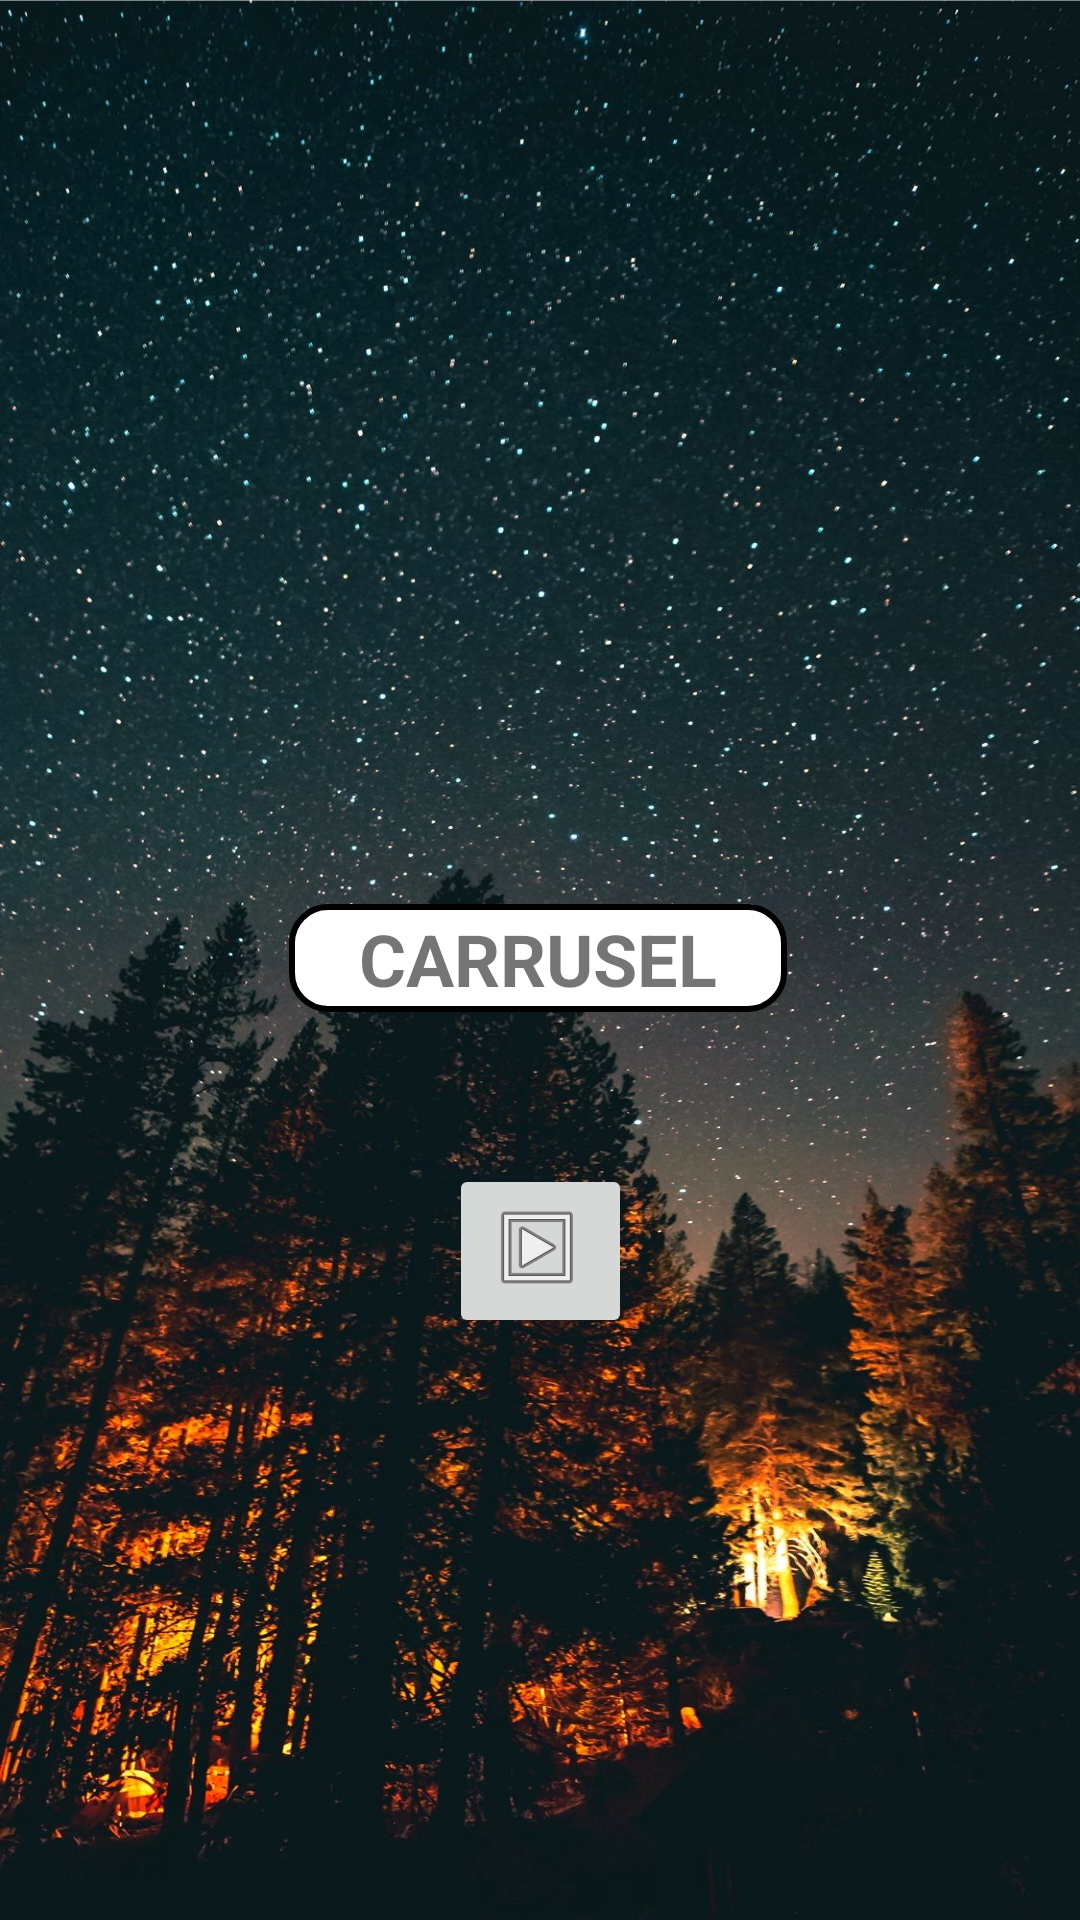

Here is an Android app screen rendered from its layout file. Give the layout XML and the strings, colors and styles it references.
<!-- AndroidManifest.xml: application theme Theme.Carrusel -->
<!-- res/layout/activity_main.xml -->
<?xml version="1.0" encoding="utf-8"?>
<androidx.constraintlayout.widget.ConstraintLayout xmlns:android="http://schemas.android.com/apk/res/android"
    xmlns:app="http://schemas.android.com/apk/res-auto"
    xmlns:tools="http://schemas.android.com/tools"
    android:layout_width="match_parent"
    android:layout_height="match_parent"
    tools:context=".MainActivity">

    <ImageView
        android:id="@+id/frontPageImage"
        android:layout_width="wrap_content"
        android:layout_height="wrap_content"
        android:scaleType="fitXY"
        app:layout_constraintBottom_toBottomOf="parent"
        app:layout_constraintEnd_toEndOf="parent"
        app:layout_constraintHorizontal_bias="0.0"
        app:layout_constraintStart_toStartOf="parent"
        app:layout_constraintTop_toTopOf="parent"
        app:layout_constraintVertical_bias="0.0"
        app:srcCompat="@drawable/frontpage"
        android:contentDescription="@string/m" />

    <ImageButton
        android:id="@+id/frontPageButton"
        android:layout_width="61dp"
        android:layout_height="58dp"
        app:layout_constraintBottom_toBottomOf="parent"
        app:layout_constraintEnd_toEndOf="parent"
        app:layout_constraintStart_toStartOf="parent"
        app:layout_constraintTop_toBottomOf="@+id/frontPageTextView"
        app:layout_constraintVertical_bias="0.207"
        app:srcCompat="@android:drawable/ic_menu_slideshow"
        tools:ignore="SpeakableTextPresentCheck,DuplicateSpeakableTextCheck"
        android:contentDescription="@string/todo" />

    <TextView
        android:id="@+id/frontPageTextView"
        android:layout_width="166dp"
        android:layout_height="36dp"
        android:background="@drawable/borde"
        android:text="@string/carrusel"
        android:textAlignment="center"
        android:textSize="24sp"
        android:textStyle="bold"
        app:layout_constraintBottom_toBottomOf="parent"
        app:layout_constraintEnd_toEndOf="parent"
        app:layout_constraintHorizontal_bias="0.497"
        app:layout_constraintStart_toStartOf="parent"
        app:layout_constraintTop_toTopOf="parent"
        app:layout_constraintVertical_bias="0.499"
        tools:ignore="TextSizeCheck" />

</androidx.constraintlayout.widget.ConstraintLayout>
<!-- resources referenced by this layout -->
<resources>
  <!-- drawable borde (drawable) -->
  <?xml version="1.0" encoding="utf-8"?>
  <shape xmlns:android="http://schemas.android.com/apk/res/android"
      android:shape="rectangle">
  
      <stroke
          android:width="2dp"
          android:color="#000000"></stroke>
  
      <solid android:color="#ffffff"></solid>
  
      <padding
          android:bottom="2dp"
          android:left="12dp"
          android:right="12dp"
          android:top="2dp"></padding>
  
      <corners android:radius="12dp"></corners>
  
  </shape>
  <!-- drawable frontpage: jpg bitmap (drawable, 368809 bytes) -->
  <string name="carrusel">CARRUSEL</string>
  <string name="m">TODO</string>
  <string name="todo">TODO</string>
  <style name="Theme.Carrusel" parent="Theme.MaterialComponents.DayNight.DarkActionBar">
          
          <item name="colorPrimary">@color/purple_500</item>
          <item name="colorPrimaryVariant">@color/purple_700</item>
          <item name="colorOnPrimary">@color/white</item>
          
          <item name="colorSecondary">@color/teal_200</item>
          <item name="colorSecondaryVariant">@color/teal_700</item>
          <item name="colorOnSecondary">@color/black</item>
          
          <item name="android:statusBarColor">?attr/colorPrimaryVariant</item>
          
      </style>
  <!-- not gathered from this repository: default colours our renderer supplied (Android Studio template values) -->
  <color name="purple_500">#FF6200EE</color>
  <color name="purple_700">#FF3700B3</color>
  <color name="teal_200">#FF03DAC5</color>
  <color name="teal_700">#FF018786</color>
  <color name="black">#FF000000</color>
  <color name="white">#FFFFFFFF</color>
</resources>
